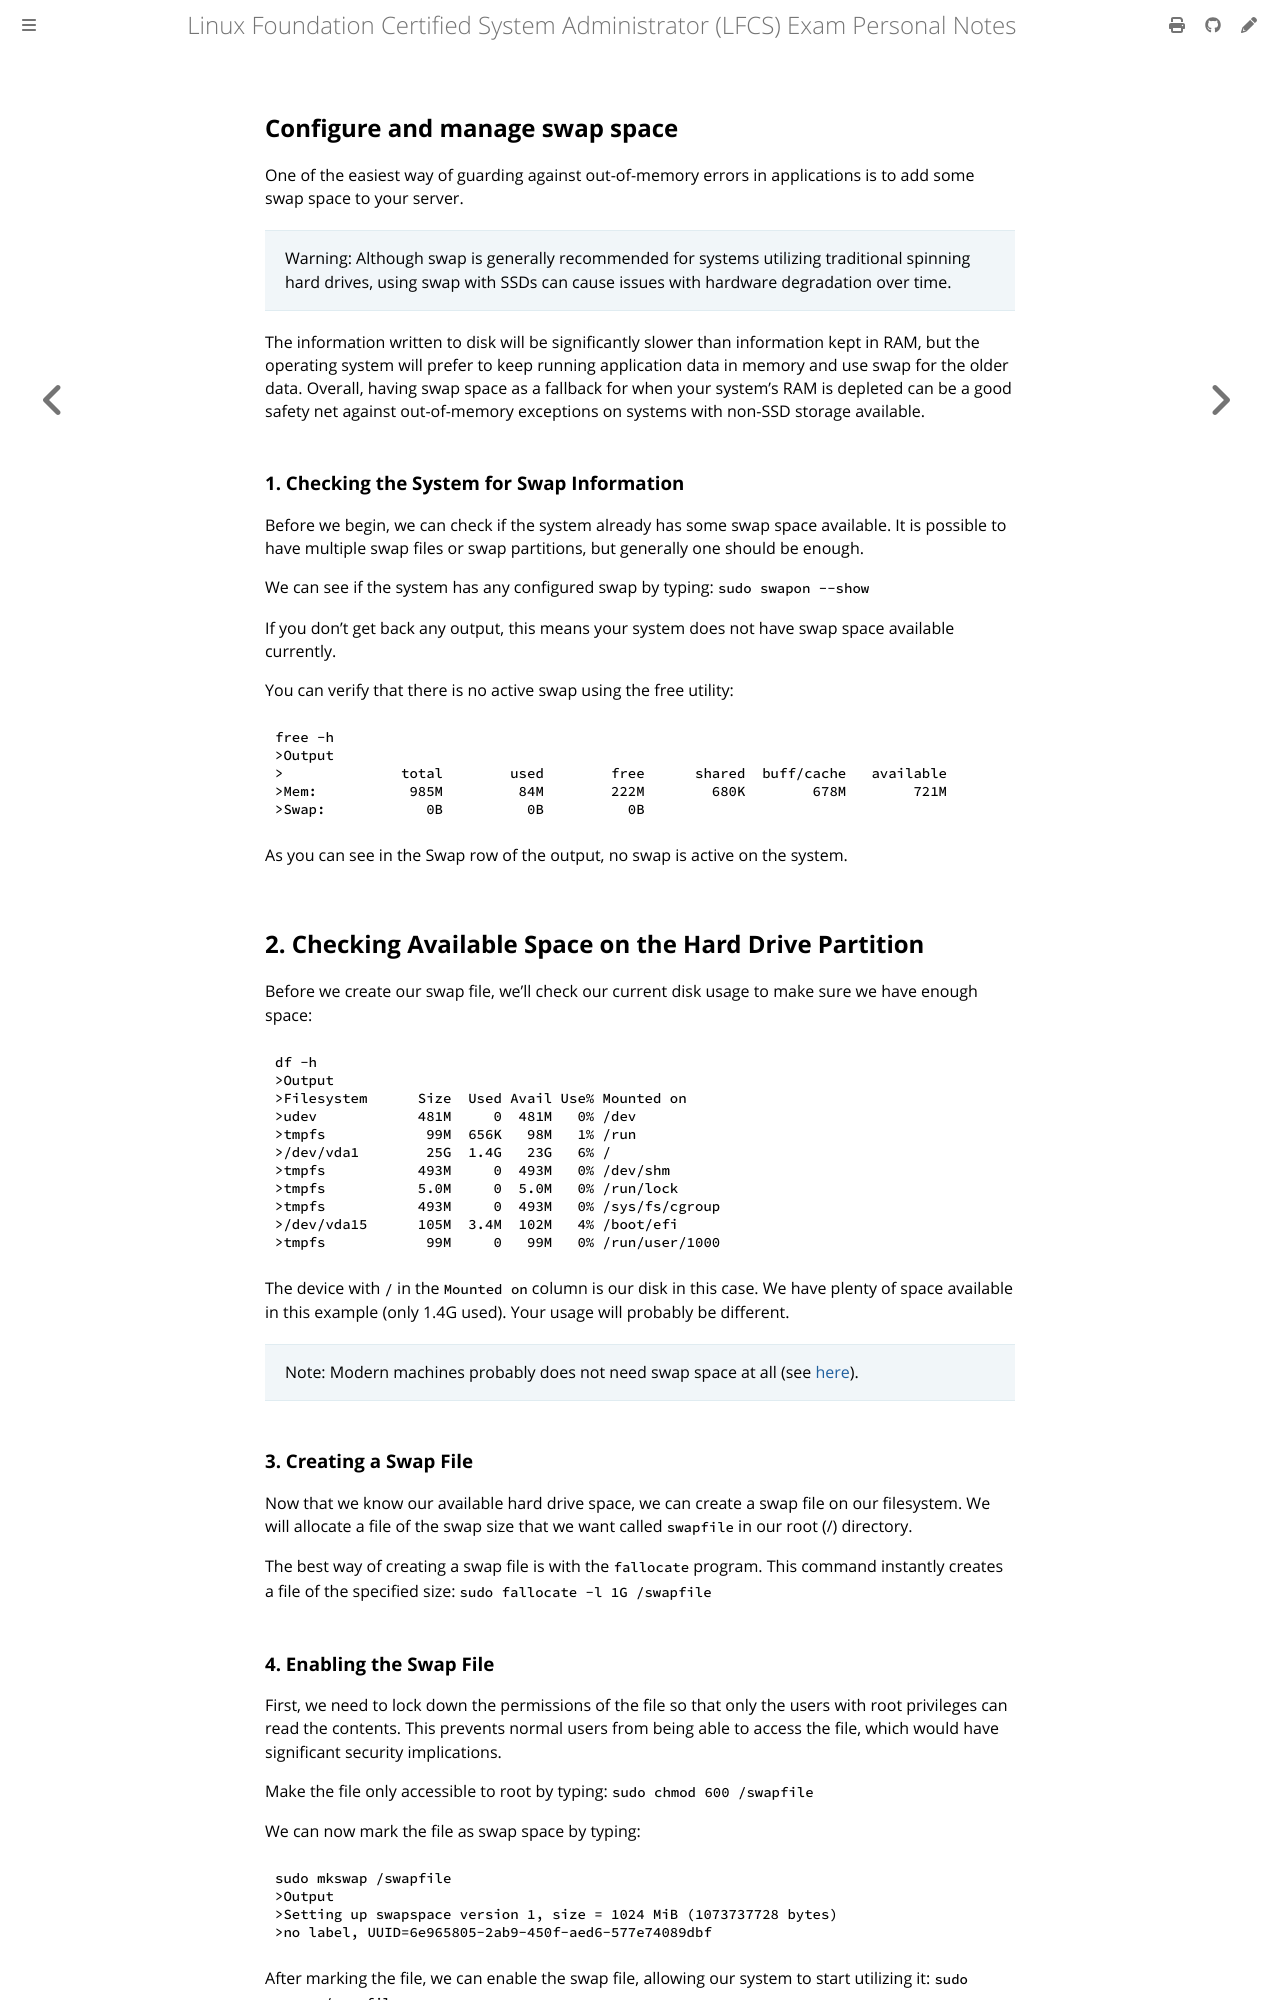

repository: giulianopz/lfcs · page: 6-storage-management/e.html · generator: mdbook

## Configure and manage swap space

One of the easiest way of guarding against out-of-memory errors in applications is to add some swap space to your server.

> Warning: Although swap is generally recommended for systems utilizing traditional spinning hard drives, using swap with SSDs can cause issues with hardware degradation over time. 

The information written to disk will be significantly slower than information kept in RAM, but the operating system will prefer to keep running application data in memory and use swap for the older data. Overall, having swap space as a fallback for when your system's RAM is depleted can be a good safety net against out-of-memory exceptions on systems with non-SSD storage available.

### 1. Checking the System for Swap Information

Before we begin, we can check if the system already has some swap space available. It is possible to have multiple swap files or swap partitions, but generally one should be enough.

We can see if the system has any configured swap by typing: `sudo swapon --show`

If you don't get back any output, this means your system does not have swap space available currently.

You can verify that there is no active swap using the free utility:
```
free -h
>Output
>              total        used        free      shared  buff/cache   available
>Mem:           985M         84M        222M        680K        678M        721M
>Swap:            0B          0B          0B
```

As you can see in the Swap row of the output, no swap is active on the system.

## 2. Checking Available Space on the Hard Drive Partition

Before we create our swap file, we'll check our current disk usage to make sure we have enough space:
```
df -h
>Output
>Filesystem      Size  Used Avail Use% Mounted on
>udev            481M     0  481M   0% /dev
>tmpfs            99M  656K   98M   1% /run
>/dev/vda1        25G  1.4G   23G   6% /
>tmpfs           493M     0  493M   0% /dev/shm
>tmpfs           5.0M     0  5.0M   0% /run/lock
>tmpfs           493M     0  493M   0% /sys/fs/cgroup
>/dev/vda15      105M  3.4M  102M   4% /boot/efi
>tmpfs            99M     0   99M   0% /run/user/1000
```

The device with `/` in the `Mounted on` column is our disk in this case. We have plenty of space available in this example (only 1.4G used). Your usage will probably be different.

> Note: Modern machines probably does not need swap space at all (see [here](https://opensource.com/article/19/2/swap-space-poll)).

### 3. Creating a Swap File

Now that we know our available hard drive space, we can create a swap file on our filesystem. We will allocate a file of the swap size that we want called `swapfile` in our root (/) directory.

The best way of creating a swap file is with the `fallocate` program. This command instantly creates a file of the specified size:
`sudo fallocate -l 1G /swapfile`
